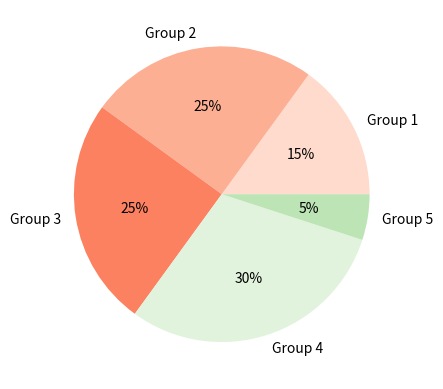

Write the Python code that produced this figure. (Note: this script raises an exception after producing the figure.)
import matplotlib.pyplot as plt
import seaborn as sns

#define data
data = [15, 25, 25, 30, 5]
labels = ['Group 1', 'Group 2', 'Group 3', 'Group 4', 'Group 5']

#define Seaborn color palette to use
# colors = sns.color_palette('Reds')[0:5]
colors = list(sns.color_palette('Reds')[0:3])+list(sns.color_palette("Greens")[0:2])
print(colors)
print(type(colors))
#create pie chart
plt.pie(data, labels = labels, colors = colors, autopct='%.0f%%')
plt.show()
plt.savefig("./results/fig/color_palette.jpg")
